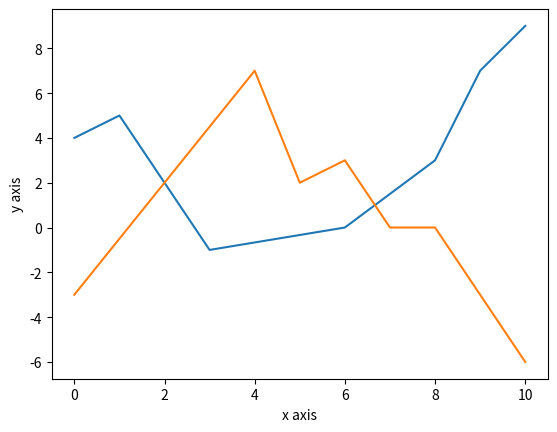
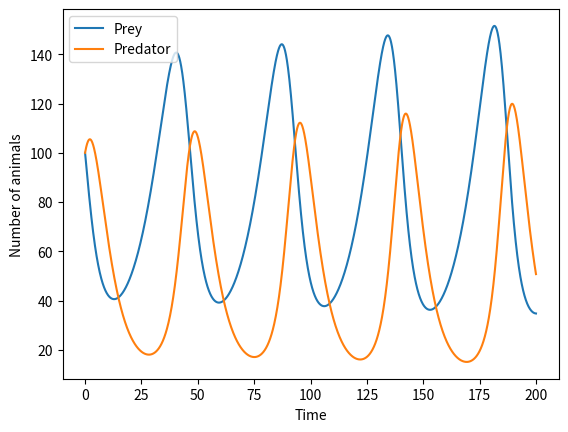
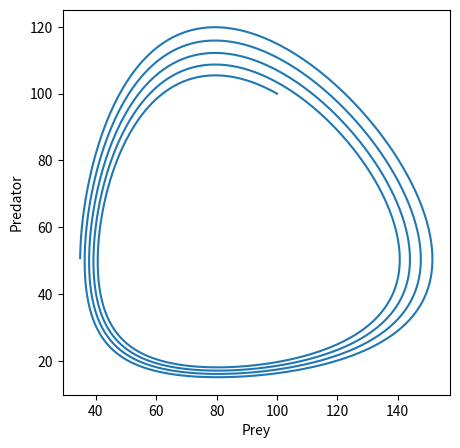
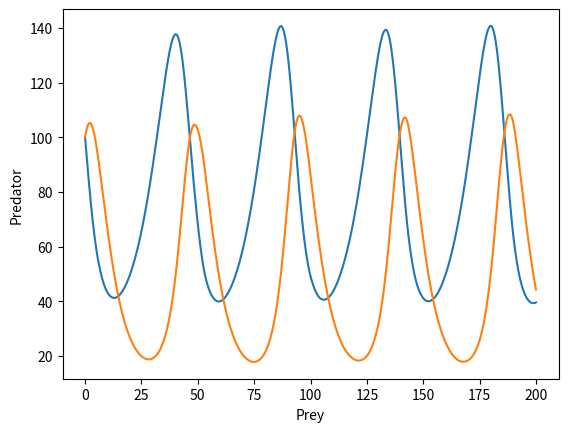
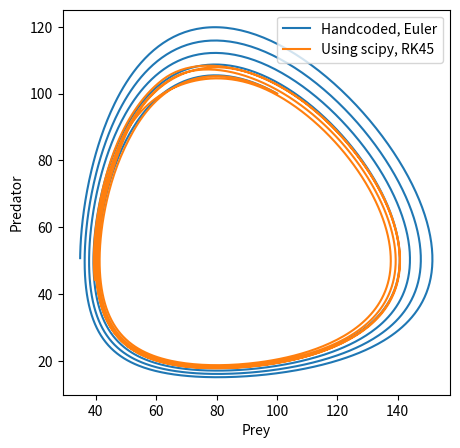
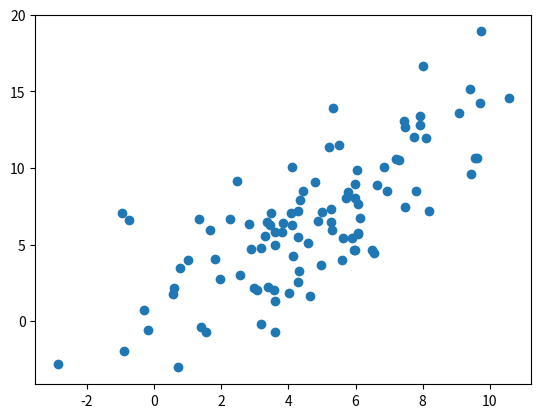
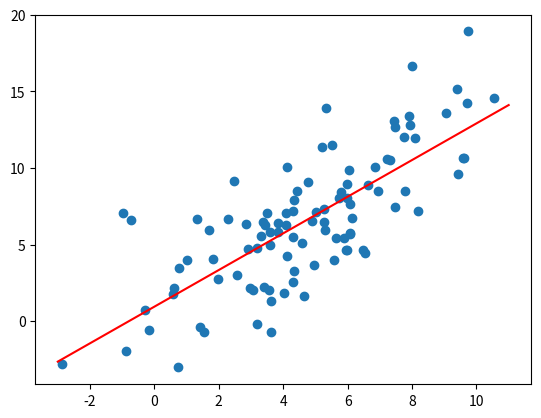

Recreate these plots in Python, in order.
import numpy as np

a = np.array([[9, 4, 2, -1],[-1, 4, 7, 3]])

a.ndim, a.shape, a.dtype

np.random.seed(42)

a = np.zeros((8,3), dtype=float)
b = np.random.uniform(-10, 10, (8,3))
c = np.arange(3)

print(b[0,0])
print(b[1,:])
print(b[2:5,:])

d = a + b
e = np.sin(b) * np.exp(c)
f = (e > d) | (e < 0.)     # or np.logical_or((e > d), (e < 0.))

print(f.shape)
print(f.dtype)
print(f)

print(e.shape)

print("Sum: ", np.sum(e))
print("Minimum: ", np.min(e))
print("Max across zeroth axis: ", np.max(e, axis=0))
print("Mean across first axis: ", np.mean(e, axis=1))

b.shape, c.shape, d.shape

np.dot(c, b[0])

np.outer(c, b[0])

np.matmul(b.T, d)

import matplotlib.pyplot as plt
%matplotlib inline

x1 = np.array([0, 1, 3, 6, 8, 9, 10])
y1 = np.array([4, 5, -1, 0, 3, 7, 9])

x2 = np.array([0, 4, 5, 6, 7, 8, 10])
y2 = np.array([-3, 7, 2, 3, 0, 0, -6])

plt.figure()
plt.plot(x1, y1)
plt.plot(x2, y2)

plt.xlabel("x axis")
plt.ylabel("y axis")

T = 200.
dt = 0.1
nt = int(T/dt)
t = np.linspace(0, T, nt+1)

x = np.zeros((nt+1, 2))

# Initial conditions
x[0,:] = [100., 100.]

# Model constants
a = 0.1
b = 0.002
c = 0.2
d = 0.0025

for i in range(0, nt):
    x[i+1,0] = x[i,0] + dt*(a*x[i,0] - b*x[i,0]*x[i,1])
    x[i+1,1] = x[i,1] + dt*(d*x[i,0]*x[i,1] - c*x[i,1])

plt.figure()
plt.plot(t, x[:,0], label="Prey")
plt.plot(t, x[:,1], label="Predator")

plt.xlabel("Time")
plt.ylabel("Number of animals")
plt.legend()

plt.figure(figsize=(5,5))
plt.plot(x[:,0], x[:,1])

plt.xlabel("Prey")
plt.ylabel("Predator")

import scipy.integrate

def fun(t, x):
    a = 0.1
    b = 0.002
    c = 0.2
    d = 0.0025
    
    return (a*x[0] - b*x[0]*x[1], d*x[0]*x[1] - c*x[1])

T = 200.
nt = 1000
t = np.linspace(0, T, nt+1)
res = scipy.integrate.solve_ivp(fun, (0,T), (100., 100.), t_eval=t, method='RK45')
xb = res.y.T

plt.figure()
plt.plot(t, xb[:,0])
plt.plot(t, xb[:,1])

plt.xlabel("Prey")
plt.ylabel("Predator")

plt.figure(figsize=(5,5))
plt.plot(x[:,0], x[:,1], label="Handcoded, Euler")
plt.plot(xb[:,0], xb[:,1], label="Using scipy, RK45")

plt.xlabel("Prey")
plt.ylabel("Predator")
plt.legend(loc='upper right')

np.random.seed(42)
x = np.random.normal(5, 3, 100)

a = 0.21
b = 1.34
y = a + b*x + np.random.normal(0, 3, x.shape)

x.shape, y.shape

plt.figure()
plt.scatter(x, y)

b_est = np.sum((x - np.mean(x)) * (y - np.mean(y))) / np.sum((x - np.mean(x))**2)
a_est = np.mean(y) - b_est*np.mean(x)

a_est, b_est

plt.figure()
plt.scatter(x, y)

xv = np.linspace(-3, 11, 2)
plt.plot(xv, a_est + b_est*xv, color='r')